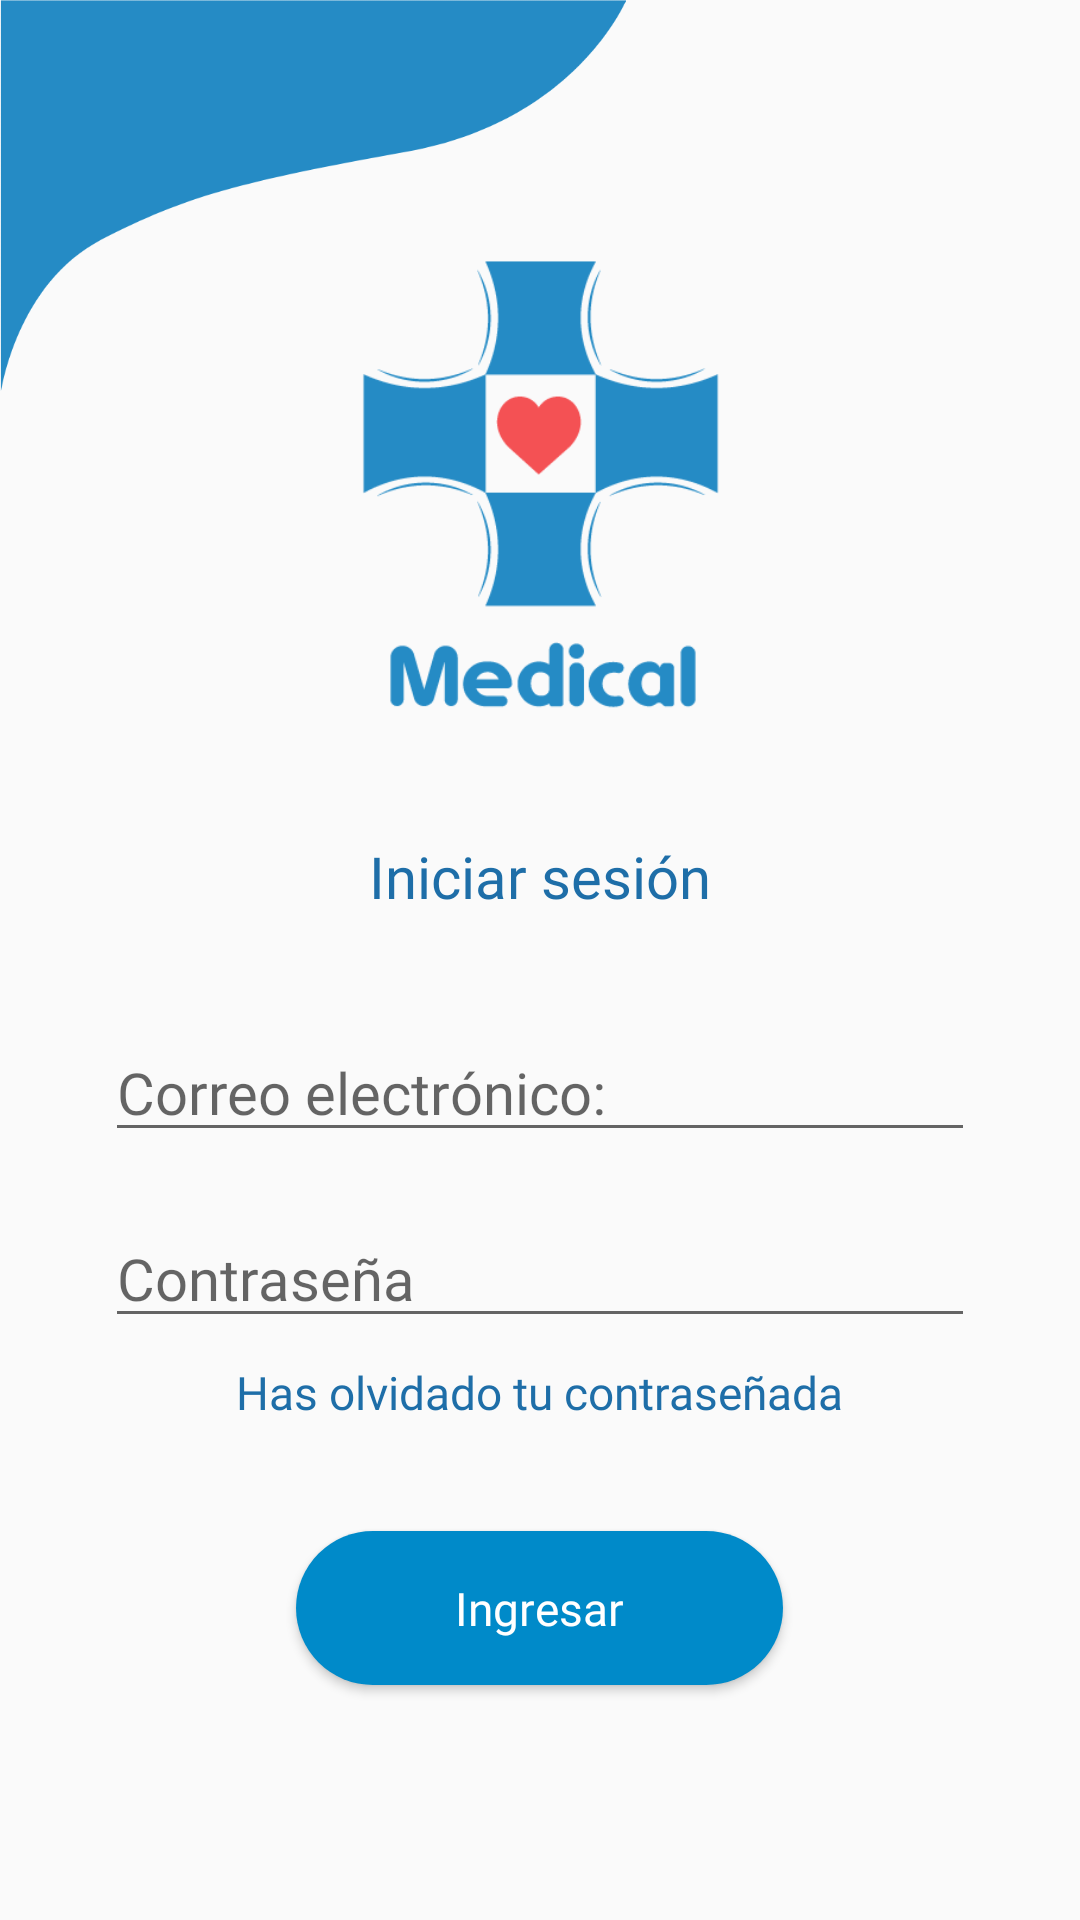

Write the Android layout XML for this screen, with the resource values it uses.
<!-- AndroidManifest.xml: activity theme AppTheme.NoActionBar -->
<!-- res/layout/activity_login.xml -->
<?xml version="1.0" encoding="utf-8"?>
<RelativeLayout xmlns:android="http://schemas.android.com/apk/res/android"
    android:layout_width="match_parent"
    android:layout_height="match_parent">

    <ImageView
        android:id="@+id/header"
        android:layout_width="208.5dp"
        android:layout_height="130.3dp"
        android:layout_marginTop="0dp"
        android:layout_marginRight="-1dp"
        android:rotation="180"
        android:src="@drawable/footer_1" />

    <LinearLayout
        android:layout_width="match_parent"
        android:layout_height="wrap_content"
        android:layout_centerHorizontal="true"
        android:layout_centerVertical="true"
        android:gravity="center"
        android:orientation="vertical">

        <ImageView
            android:id="@+id/logo"
            android:layout_width="wrap_content"
            android:layout_height="wrap_content"
            android:layout_centerHorizontal="true"
            android:src="@drawable/logo_title" />

        <TextView
            android:layout_width="wrap_content"
            android:layout_height="wrap_content"
            android:layout_centerHorizontal="true"
            android:layout_marginTop="@dimen/margin_large"
            android:fontFamily="@font/montserrat_medium"
            android:text="@string/login_large"
            android:textColor="@color/blue_strong"
            android:textSize="@dimen/text_size_large" />

        <EditText
            android:id="@+id/email"
            android:layout_width="@dimen/body_max"
            android:layout_height="wrap_content"
            android:layout_centerHorizontal="true"
            android:fontFamily="@font/montserrat_regular"
            android:layout_marginTop="@dimen/size_l"
            android:hint="@string/email"
            android:nextFocusDown="@id/password"
            android:textColor="@color/blue_strong"

            android:textSize="@dimen/text_size_large" />


        <EditText
            android:id="@+id/password"
            android:layout_width="@dimen/body_max"
            android:layout_height="wrap_content"
            android:layout_centerHorizontal="true"
            android:layout_marginTop="@dimen/margin_xlarge"
            android:hint="@string/password"
            android:fontFamily="@font/montserrat_regular"
            android:inputType="textPassword"
            android:textColor="@color/blue_strong"
            android:textSize="@dimen/text_size_large" />


        <TextView
            android:id="@+id/help1"
            android:layout_width="wrap_content"
            android:layout_height="wrap_content"
            android:layout_centerHorizontal="true"
            android:layout_marginTop="@dimen/text_size_ant"
            android:fontFamily="@font/montserrat_medium"
            android:text="@string/passwordLost"
            android:textColor="@color/blue_strong"
            android:textSize="@dimen/text_size_medium" />

        <Button
            android:id="@+id/actionButton"
            android:layout_width="wrap_content"
            android:layout_height="wrap_content"
            android:layout_below="@id/password"
            android:layout_centerHorizontal="true"
            android:layout_marginTop="@dimen/size_l"
            android:layout_marginBottom="@dimen/margin_default"
            android:background="@drawable/rounded_circle_blue"
            android:elevation="15dp"
            android:fontFamily="@font/montserrat_medium"
            android:onClick="Sesion"
            android:paddingHorizontal="@dimen/body_petit"
            android:paddingVertical="@dimen/text_size_medium"
            android:text="@string/login"
            android:textAllCaps="false"
            android:textColor="@color/white"
            android:textSize="@dimen/text_size_medium" />

    </LinearLayout>

</RelativeLayout>
<!-- resources referenced by this layout -->
<resources>
  <color name="blue_strong">#1E6EA8</color>
  <color name="white">#FFFFFF</color>
  <dimen name="body_max">400dp</dimen>
  <dimen name="body_petit">77dp</dimen>
  <dimen name="margin_default">19dp</dimen>
  <dimen name="margin_large">22dp</dimen>
  <dimen name="margin_xlarge">26dp</dimen>
  <dimen name="size_l">51dp</dimen>
  <dimen name="text_size_ant">7.8sp</dimen>
  <dimen name="text_size_large">19.6sp</dimen>
  <dimen name="text_size_medium">15.7sp</dimen>
  <!-- drawable footer_1: png bitmap (drawable-hdpi, 6922 bytes) -->
  <!-- drawable logo_title: png bitmap (drawable-hdpi, 16515 bytes) -->
  <!-- drawable rounded_circle_blue (drawable) -->
  <?xml version="1.0" encoding="utf-8"?>
  <selector xmlns:android="http://schemas.android.com/apk/res/android">
      <item>
          <shape android:shape="rectangle">
              <corners android:radius="@dimen/size_m" />
              <solid android:color="@color/blue" />
          </shape>
      </item>
  </selector>
  <string name="email">Correo electrónico:</string>
  <string name="login">Ingresar</string>
  <string name="login_large">Iniciar sesión</string>
  <string name="password">Contraseña</string>
  <string name="passwordLost">Has olvidado tu contraseñada</string>
  <style name="AppTheme.NoActionBar">
          <item name="windowActionBar">false</item>
          <item name="windowNoTitle">true</item>
      </style>
  <dimen name="size_m">45dp</dimen>
  <color name="blue">#008AC9</color>
</resources>
